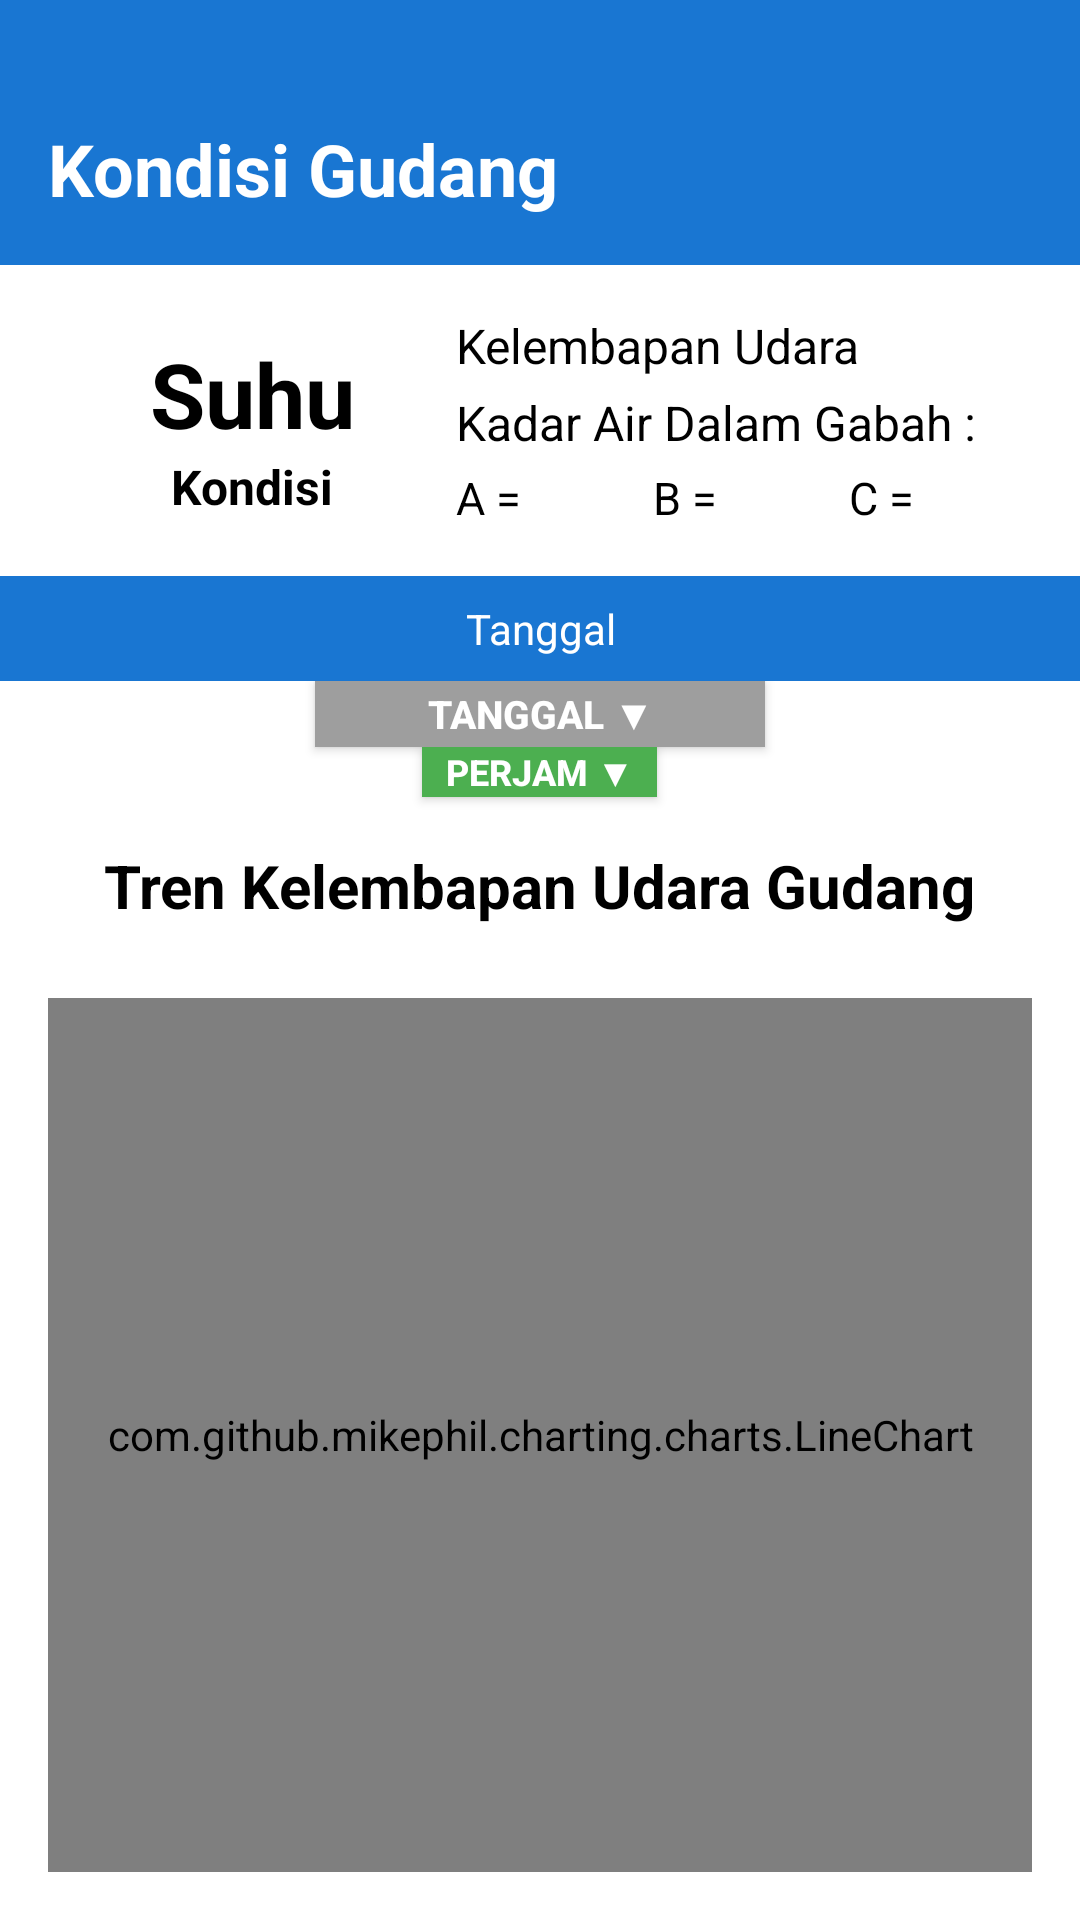

Write the Android layout XML for this screen, with the resource values it uses.
<!-- AndroidManifest.xml: application theme Theme.FuzzyGrain -->
<!-- res/layout/activity_grafik_kelembapan.xml -->
<?xml version="1.0" encoding="utf-8"?>
<LinearLayout xmlns:android="http://schemas.android.com/apk/res/android"
    xmlns:app="http://schemas.android.com/apk/res-auto"
    xmlns:tools="http://schemas.android.com/tools"
    android:layout_width="match_parent"
    android:layout_height="match_parent"
    android:orientation="vertical"
    android:background="#FFFFFF"
    tools:context=".GrafikKelembapanActivity">

    
    <LinearLayout
        android:id="@+id/headerLayout"
        android:layout_width="match_parent"
        android:layout_height="wrap_content"
        android:orientation="horizontal"
        android:gravity="center_vertical"
        android:background="#1976D2"
        android:paddingTop="40dp"
        android:paddingBottom="16dp"
        android:paddingHorizontal="16dp">

        <TextView
            android:id="@+id/tvTitle"
            android:layout_width="0dp"
            android:layout_weight="1"
            android:layout_height="wrap_content"
            android:text="@string/judul_dashboard"
            android:textColor="@android:color/white"
            android:textSize="24sp"
            android:textStyle="bold" />

        <ImageView
            android:id="@+id/btnHome"
            android:layout_width="32dp"
            android:layout_height="32dp"
            android:src="@drawable/ic_home"
            android:contentDescription="@string/home_desc"
            app:tint="@android:color/black" />
    </LinearLayout>

    
    <LinearLayout
        android:layout_width="match_parent"
        android:layout_height="wrap_content"
        android:orientation="horizontal"
        android:gravity="center_vertical"
        android:baselineAligned="false"
        android:paddingHorizontal="16dp"
        android:paddingTop="16dp"
        android:paddingBottom="12dp" >

        
        <LinearLayout
            android:layout_width="120dp"
            android:layout_height="wrap_content"
            android:layout_marginStart="0dp"
            android:layout_weight="0.3"
            android:gravity="center"
            android:orientation="vertical">

            <TextView
                android:id="@+id/tvSuhu"
                android:layout_width="match_parent"
                android:layout_height="wrap_content"
                android:gravity="center"
                android:text="@string/suhu"
                android:textColor="#000000"
                android:textSize="30sp"
                android:textStyle="bold" />

            <TextView
                android:id="@+id/tvStatusKondisi"
                android:layout_width="match_parent"
                android:layout_height="wrap_content"
                android:layout_gravity="center"
                android:layout_marginStart="0dp"
                android:layout_marginTop="0dp"
                android:gravity="center"
                android:text="@string/kondisi"
                android:textSize="16sp"
                android:textStyle="bold"
                android:textColor="@android:color/black" />
        </LinearLayout>

        
        <LinearLayout
            android:layout_width="100dp"
            android:layout_height="wrap_content"
            android:layout_weight="1.7"
            android:gravity="start|center_vertical"
            android:orientation="vertical">

            <TextView
                android:id="@+id/tvKelembapan"
                android:layout_width="match_parent"
                android:layout_height="wrap_content"
                android:layout_marginBottom="4dp"
                android:text="@string/humidity"
                android:textColor="#000000"
                android:textSize="16sp" />

            
            <TextView
                android:id="@+id/tvKadarAirTitle"
                android:layout_width="match_parent"
                android:layout_height="wrap_content"
                android:layout_marginBottom="4dp"
                android:text="@string/water"
                android:textColor="#000000"
                android:textSize="16sp" />

            
            <LinearLayout
                android:id="@+id/layoutKadarAirABC"
                android:layout_width="match_parent"
                android:layout_height="wrap_content"
                android:layout_marginBottom="4dp"
                android:gravity="center_horizontal"
                android:orientation="horizontal">

                <TextView
                    android:id="@+id/tvKadarAirA"
                    android:layout_width="wrap_content"
                    android:layout_height="wrap_content"
                    android:layout_weight="1"
                    android:gravity="left"
                    android:text="@string/A"
                    android:textColor="#000"
                    android:textSize="15sp" />

                <TextView
                    android:id="@+id/tvKadarAirB"
                    android:layout_width="wrap_content"
                    android:layout_height="wrap_content"
                    android:layout_weight="1"
                    android:layout_marginStart="5dp"
                    android:gravity="left"
                    android:text="@string/B"
                    android:textColor="#000"
                    android:textSize="15sp" />

                <TextView
                    android:id="@+id/tvKadarAirC"
                    android:layout_width="wrap_content"
                    android:layout_height="wrap_content"
                    android:layout_weight="1"
                    android:layout_marginStart="5dp"
                    android:gravity="left"
                    android:text="@string/C"
                    android:textColor="#000"
                    android:textSize="15sp" />
            </LinearLayout>

        </LinearLayout>
    </LinearLayout>

    
    <TextView
        android:id="@+id/tvTanggal"
        android:layout_width="match_parent"
        android:layout_height="wrap_content"
        android:background="#1976D2"
        android:gravity="center"
        android:paddingVertical="8dp"
        android:text="@string/tanggal"
        android:textColor="@android:color/white"
        android:textSize="14sp" />

    
    <LinearLayout
        android:layout_width="match_parent"
        android:layout_height="wrap_content"
        android:orientation="vertical"
        android:gravity="center"
        android:paddingHorizontal="16dp"
        android:paddingTop="0dp"
        android:paddingBottom="8dp">

        
        <Button
            android:id="@+id/btnTanggal"
            android:layout_width="150dp"
            android:layout_height="wrap_content"
            android:minHeight="0dp"
            android:minWidth="0dp"
            android:paddingVertical="2dp"
            android:paddingHorizontal="8dp"
            android:layout_gravity="center"
            android:layout_marginBottom="0dp"
            android:background="@drawable/bg_button_gray"
            android:backgroundTint="@null"
            android:text="@string/filter"
            android:textColor="@android:color/white"
            android:textSize="13sp"
            android:textStyle="bold"
            app:backgroundTint="@null" />

        
        <Button
            android:id="@+id/btnFilter"
            android:layout_width="wrap_content"
            android:layout_height="wrap_content"
            android:minHeight="0dp"
            android:minWidth="0dp"
            android:paddingVertical="0dp"
            android:paddingHorizontal="8dp"
            android:layout_gravity="center"
            android:layout_marginTop="0dp"
            android:layout_marginBottom="6dp"
            android:background="@drawable/bg_button_green"
            android:backgroundTint="@null"
            android:text="@string/tombol"
            android:textColor="@android:color/white"
            android:textSize="12sp"
            android:textStyle="bold"
            app:backgroundTint="@null" />

        
        <TextView
            android:layout_width="wrap_content"
            android:layout_height="wrap_content"
            android:text="@string/menu_humidty"
            android:textColor="@android:color/black"
            android:textSize="20sp"
            android:textStyle="bold"
            android:layout_marginTop="10dp"
            android:layout_marginBottom="0dp" />

    </LinearLayout>

    
    <com.github.mikephil.charting.charts.LineChart
        android:id="@+id/lineChartHumidity"
        android:layout_width="match_parent"
        android:layout_height="0dp"
        android:layout_weight="1"
        android:layout_margin="16dp" />

</LinearLayout>
<!-- resources referenced by this layout -->
<resources>
  <!-- drawable bg_button_gray (drawable) -->
  <?xml version="1.0" encoding="utf-8"?>
  <shape xmlns:android="http://schemas.android.com/apk/res/android"
      android:shape="rectangle">
      <solid android:color="#9E9E9E" />
      <corners android:radius="0dp" />
      <padding
          android:left="12dp"
          android:right="12dp"
          android:top="6dp"
          android:bottom="6dp" />
  </shape>
  <!-- drawable bg_button_green (drawable) -->
  <?xml version="1.0" encoding="utf-8"?>
  <shape xmlns:android="http://schemas.android.com/apk/res/android"
      android:shape="rectangle">
      <solid android:color="#4CAF50" />
      <corners android:radius="0dp" />
      <padding
          android:left="12dp"
          android:right="12dp"
          android:top="6dp"
          android:bottom="6dp" />
  </shape>
  <string name="A">A = </string>
  <string name="B">B = </string>
  <string name="C">C = </string>
  <string name="filter">Tanggal ▼</string>
  <string name="home_desc">Home</string>
  <string name="humidity">Kelembapan Udara</string>
  <string name="judul_dashboard">Kondisi Gudang</string>
  <string name="kondisi">Kondisi</string>
  <string name="menu_humidty">Tren Kelembapan Udara Gudang</string>
  <string name="suhu">Suhu</string>
  <string name="tanggal">Tanggal</string>
  <string name="tombol">Perjam ▼</string>
  <string name="water">Kadar Air Dalam Gabah :</string>
  <style name="Theme.FuzzyGrain" parent="Theme.Material3.DayNight.NoActionBar">
          
          <item name="android:statusBarColor">@android:color/transparent</item>
          <item name="android:navigationBarColor">@android:color/transparent</item>
  
          
          <item name="android:windowLightStatusBar">true</item>
          <item name="android:windowLightNavigationBar">true</item>
  
          
          <item name="android:windowLayoutInDisplayCutoutMode">shortEdges</item>
  
          
          <item name="android:windowTranslucentStatus">false</item>
          <item name="android:windowTranslucentNavigation">false</item>
  
          
          <item name="android:fitsSystemWindows">false</item>
  
          
          <item name="buttonStyle">@style/Widget.AppCompat.Button</item>
          <item name="colorPrimary">#1976D2</item>
          <item name="colorPrimaryContainer">#1976D2</item>
  
          
          <item name="popupMenuStyle">@style/PopupMenuStyle</item>
  
          
          <item name="android:forceDarkAllowed">false</item>
  
      </style>
  <style name="PopupMenuStyle" parent="ThemeOverlay.AppCompat.Light">
          <item name="android:popupBackground">@android:color/white</item>
          <item name="android:textColor">@android:color/black</item>
      </style>
</resources>
